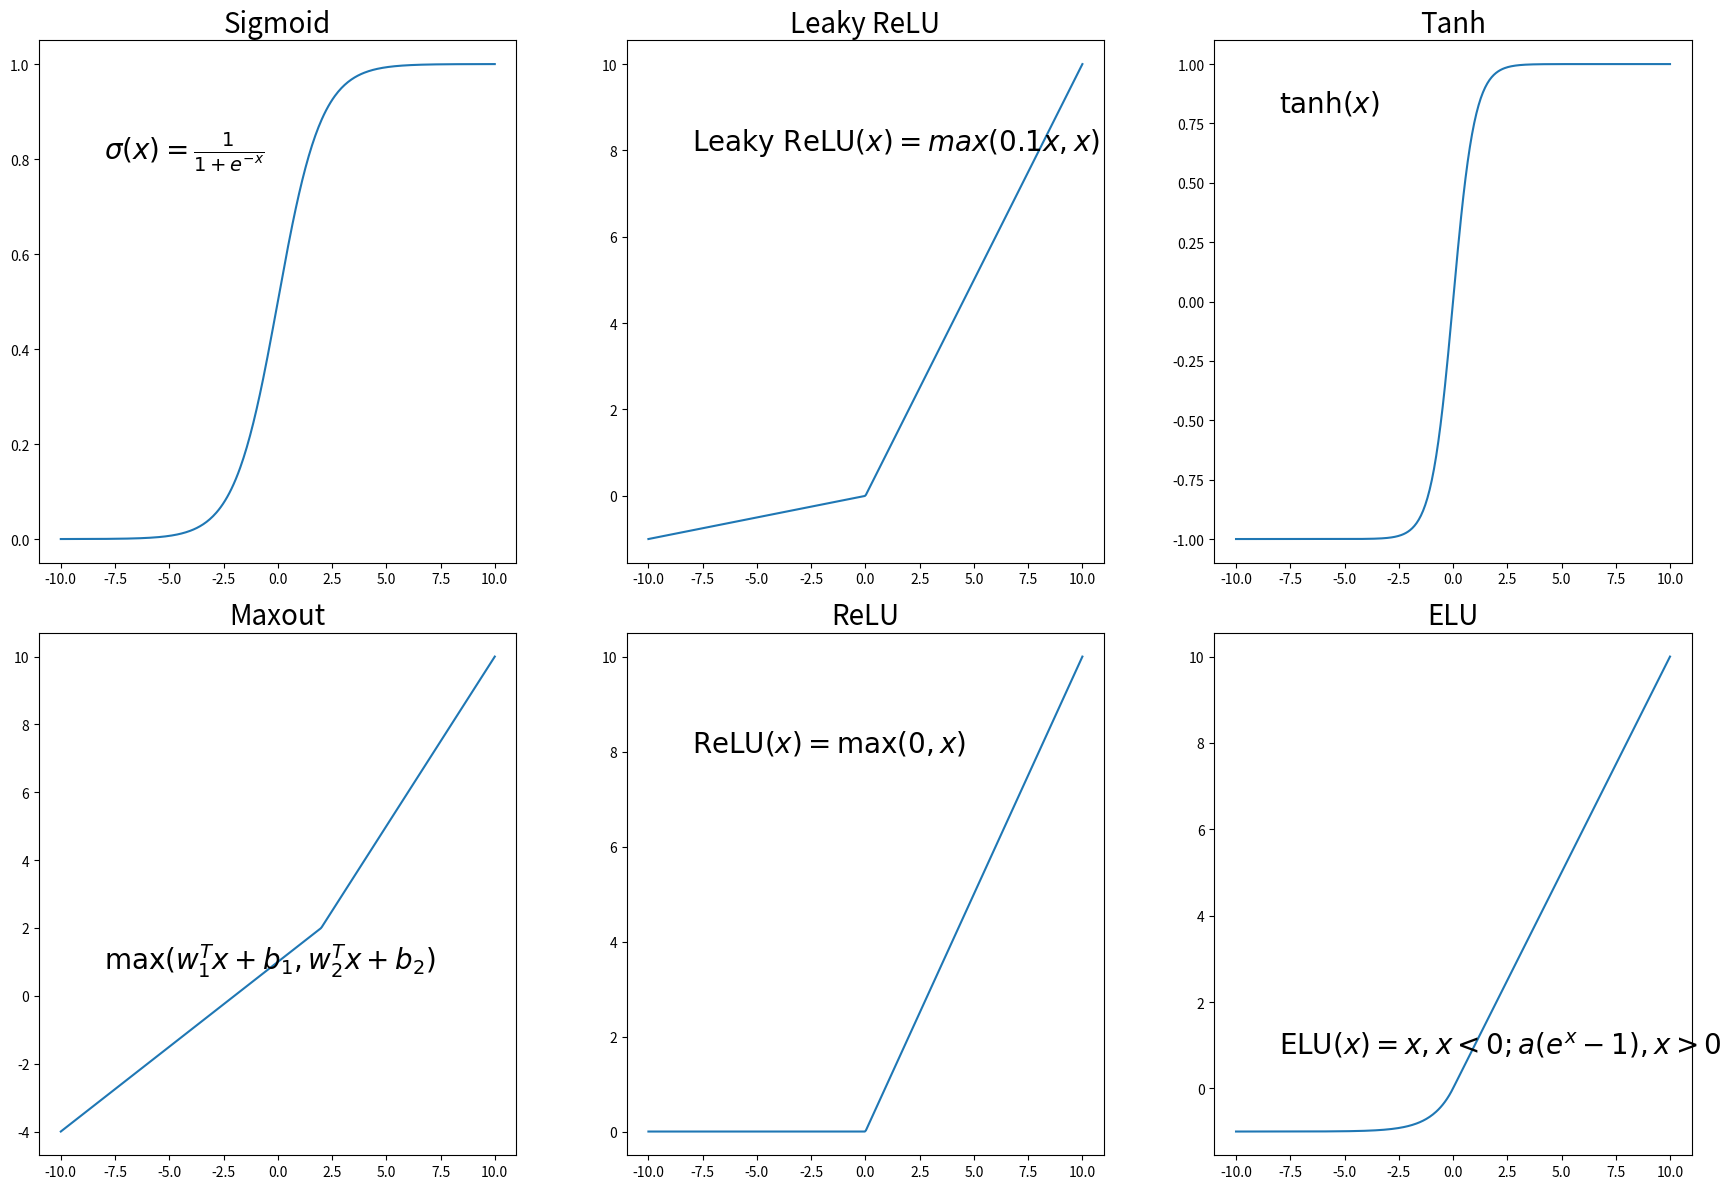

Generate this figure with matplotlib:
import numpy as np
import matplotlib.pyplot as plt

# 定义x的范围
x = np.linspace(-10, 10, 400)

# 定义各个激活函数
def sigmoid(x):
    return 1 / (1 + np.exp(-x))

def leaky_relu(x, alpha=0.1):
    return np.where(x > 0, x, x * alpha)

def tanh(x):
    return np.tanh(x)

def maxout(x, w1, b1, w2, b2):
    return np.maximum(w1 * x + b1, w2 * x + b2)

def relu(x):
    return np.maximum(0, x)

def elu(x, alpha=1.0):
    return np.where(x >= 0, x, alpha * (np.exp(x) - 1))

# 计算各个函数的值
y_sigmoid = sigmoid(x)
y_leaky_relu = leaky_relu(x)
y_tanh = tanh(x)
y_maxout = maxout(x, np.array([1]), np.array([0]), np.array([0.5]), np.array([1]))
y_relu = relu(x)
y_elu = elu(x)

# 创建画布和子图
fig, axs = plt.subplots(2, 3, figsize=(18, 12))

# 绘制各个函数在不同子图中
axs[0, 0].plot(x, sigmoid(x))
axs[0, 0].set_title('Sigmoid',fontsize=20)
axs[0, 0].text(-8, 0.8, r'$\sigma(x) = \frac{1}{1 + e^{-x}}$', fontsize=20)


axs[0, 1].plot(x, leaky_relu(x))
axs[0, 1].set_title('Leaky ReLU',fontsize=20)
axs[0, 1].text(-8, 8, r'$\text{Leaky ReLU}(x) = max(0.1x,x)$', fontsize=20)


axs[0, 2].plot(x, tanh(x))
axs[0, 2].set_title('Tanh',fontsize=20)
axs[0, 2].text(-8, 0.8, r'$\tanh(x)$', fontsize=20)

axs[1, 0].plot(x, maxout(x[:, np.newaxis], np.array([1]), 0, np.array([0.5]), 1))
axs[1, 0].set_title('Maxout',fontsize=20)
axs[1, 0].text(-8, 0.8, r'$\max(w_1^T x + b_1, w_2^T x + b_2)$', fontsize=20)

axs[1, 1].plot(x, relu(x))
axs[1, 1].set_title('ReLU',fontsize=20)
axs[1, 1].text(-8, 8, r'$\text{ReLU}(x) = \max(0, x)$', fontsize=20)

axs[1, 2].plot(x, elu(x))
axs[1, 2].set_title('ELU',fontsize=20)
axs[1, 2].text(-8, 0.8, r'$\text{ELU}(x) = {x ,x<0 ;a(e^x-1),x>0} $', fontsize=20)

# 调整子图之间的间距
plt.tight_layout()
plt.savefig("test1111.svg")
plt.show()
